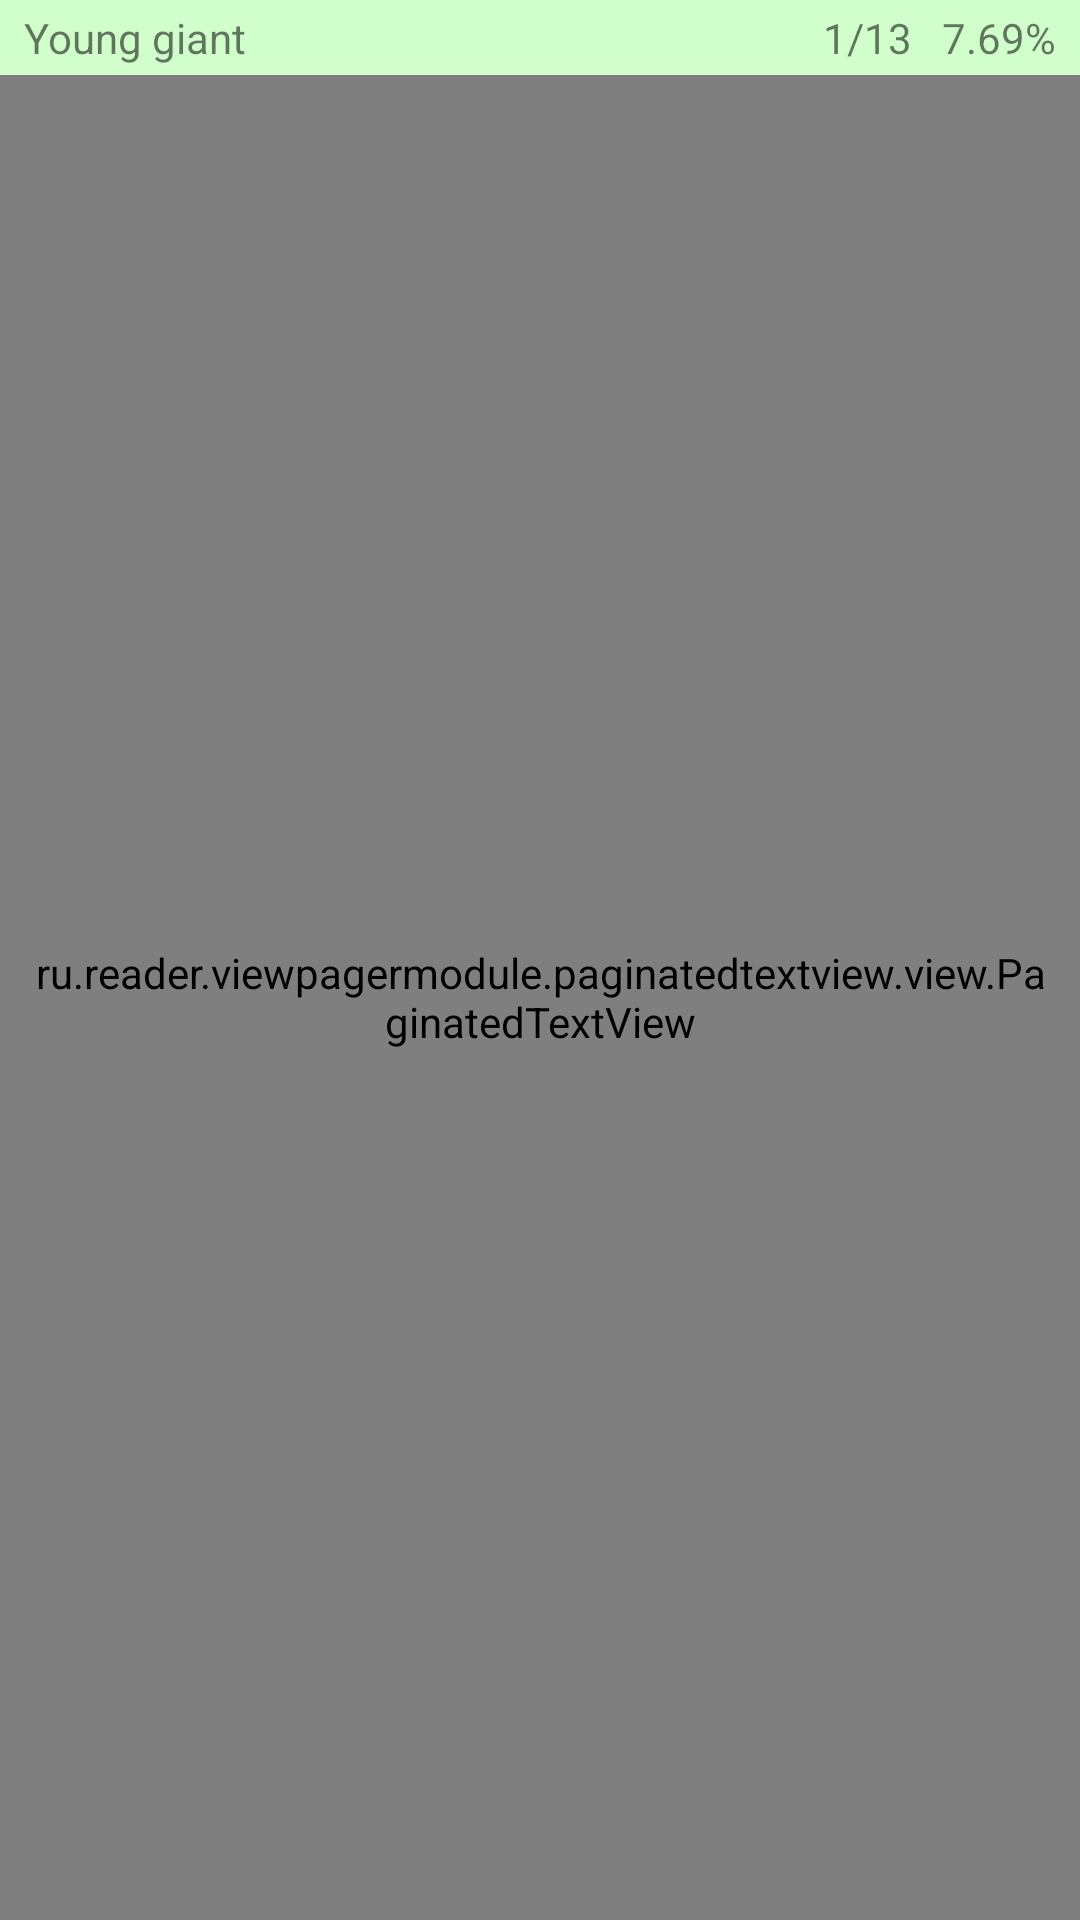

Android layout source for this screen:
<!-- AndroidManifest.xml: application theme AppTheme -->
<!-- res/layout/fragment_book_pager.xml -->
<?xml version="1.0" encoding="utf-8"?>
<FrameLayout xmlns:android="http://schemas.android.com/apk/res/android"
    xmlns:tools="http://schemas.android.com/tools"
    android:layout_width="match_parent"
    android:layout_height="match_parent"
    xmlns:app="http://schemas.android.com/apk/res-auto"
    tools:context=".view.screens.BookPagerFragment">

    <include layout="@layout/view_info_panel" />

    <ru.reader.viewpagermodule.paginatedtextview.view.PaginatedTextView
        android:layout_marginTop="@dimen/info_panel_height"
        android:id="@+id/ptv_book_text"
        android:layout_width="match_parent"
        android:layout_height="match_parent"
        android:padding="@dimen/margin_medium"
        android:textColor="@color/colorPrimaryDark"
        android:textSize="18sp"
        android:text="@string/choose_memory_storage" />

</FrameLayout>
<!-- res/layout/view_info_panel.xml (included above) -->
<?xml version="1.0" encoding="utf-8"?>
<LinearLayout
    xmlns:android="http://schemas.android.com/apk/res/android"
    xmlns:tools="http://schemas.android.com/tools"
    android:layout_width="match_parent"
    android:layout_height="@dimen/info_panel_height"
    android:background="@color/bg_green_100"
    android:orientation="horizontal"
    android:paddingLeft="@dimen/margin_medium"
    android:paddingRight="@dimen/margin_medium">

    <TextView
        android:id="@+id/tv_book_name"
        android:layout_width="0dp"
        android:layout_height="match_parent"
        android:layout_weight="1"
        android:gravity="center_vertical"
        tools:text="Young giant" />

    <TextView
        android:id="@+id/tv_pages_read"
        android:layout_width="wrap_content"
        android:layout_height="match_parent"
        android:gravity="center_vertical"
        tools:text="1/13" />

    <TextView
        android:id="@+id/tv_percent_read"
        android:layout_width="wrap_content"
        android:layout_height="match_parent"
        android:layout_marginLeft="10dp"
        android:layout_marginStart="10dp"
        android:gravity="center_vertical"
        tools:text="7.69%" />

</LinearLayout>
<!-- resources referenced by this layout -->
<resources>
  <color name="bg_green_100">#D1FFCB</color>
  <color name="colorPrimaryDark">#00574B</color>
  <dimen name="info_panel_height">25dp</dimen>
  <dimen name="margin_medium">8dp</dimen>
  <string name="choose_memory_storage">Из памяти устройства</string>
  <style name="AppTheme" parent="Theme.MaterialComponents.DayNight.NoActionBar">
          
          <item name="colorPrimary">@color/colorPrimary</item>
          <item name="colorPrimaryDark">@color/colorPrimaryDark</item>
          <item name="colorAccent">@color/colorAccent</item>
          <item name="windowActionBar">false</item>
          <item name="windowNoTitle">true</item>
      </style>
  <color name="colorPrimary">#008577</color>
  <color name="colorAccent">#D81B60</color>
</resources>
